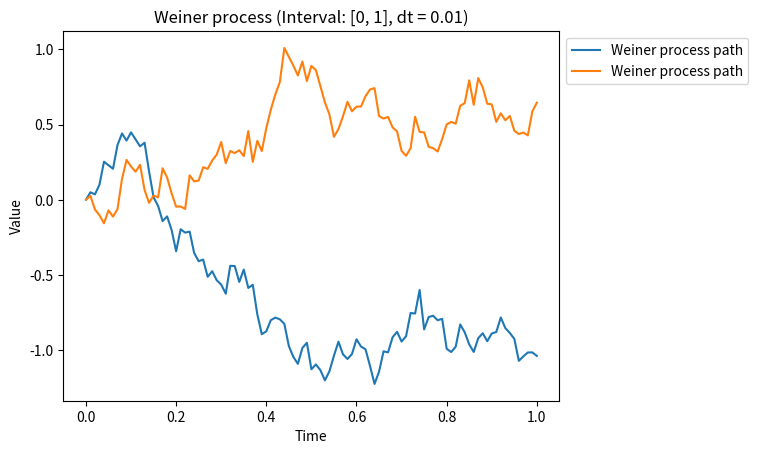

Python code for this plot:
import numpy as np
import matplotlib.pyplot as plt
from typing import Callable, Tuple, Optional
import pandas as pd

class WienerProcess:
    def __init__(self, T:float, N:int, seed: Optional[int] = None):
        """Initialize the parameters of a Weiner process from t = 0 to t = T at resolution dt = T/N, with seed specification optional."""
        self.T: float = T
        self.N: int = N
        self.seed = seed
        if self.seed is not None:
            np.random.seed(self.seed)

    def generate(self) -> Tuple[np.ndarray, np.ndarray]:
        """Generates the Weiner process from t = 0 to t = T at resolution dt = T/N."""
        if self.seed is not None:
            np.random.seed(self.seed)
        dt: float = self.T / self.N 
        dW: np.ndarray = np.random.normal(0, np.sqrt(dt), self.N)
        path: np.ndarray = np.cumsum(dW)
        time: np.ndarray = np.linspace(0, self.T, self.N + 1)
        return time, np.concatenate(([0], path))

    def transform(self, f: Callable[[np.ndarray], np.ndarray]) -> Tuple[np.ndarray, np.ndarray]:
        """Applies a function f to the Weiner process path."""
        time, path = self.generate()
        return time, f(path)
    
    def plot(self, f: Optional[Callable[[np.ndarray], np.ndarray]] = None) -> None:
        """Plots the Weiner process, or if f is specified, the process of f applied to the Weiner process."""
        if f is None:
            time, path = self.generate()
            label: str = 'Weiner process path'
            ylabel: str = 'Value'
            title: str = f'Weiner process (Interval: [0, {self.T}], dt = {self.T/self.N})'
        else:
            time, path = self.transform(f)
            label: str = 'Transformed process $X_t = f(W_t)$.' 
            ylabel: str = 'f(X)'
            title: str = f'Transformed Weiner Process $X_t = f(W_t)$ (Interval: [0, {self.T}], dt = {self.T/self.N})'
        plt.plot(time, path, label = label)
        plt.title(title)
        plt.xlabel('Time')
        plt.ylabel(ylabel)
        plt.legend(bbox_to_anchor=(1.0, 1), loc='upper left')
        plt.show()

if __name__ == "__main__":
    WienerProcess(1, 100, 42).plot()
    WienerProcess(1, 100, 43).plot()